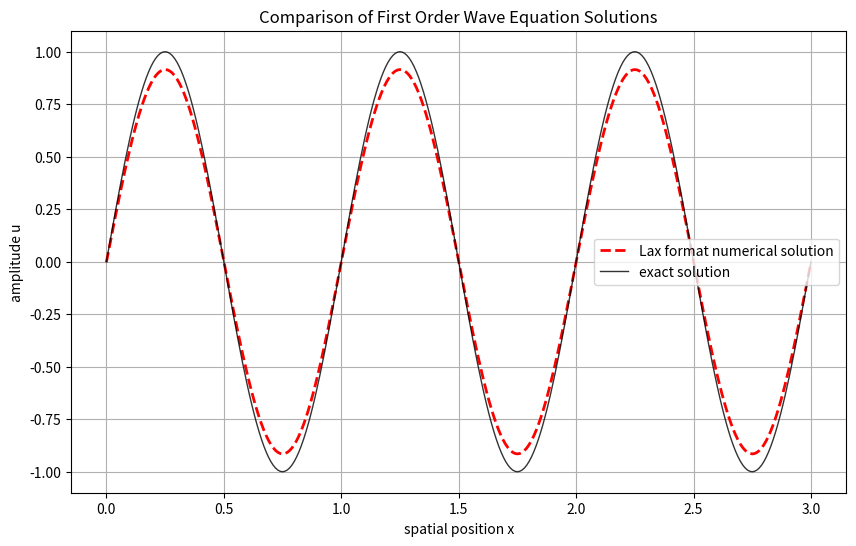

Reproduce this figure in Python.
import numpy as np
import matplotlib.pyplot as plt

#参数设置
L = 3.0 # 空间域长度
T = 1.0 # 总时间
Nx = 300 # 空间网格数
a = 1 # 波动方程系数
c = 0.8 # c = a * dt / dx

#参数计算
dx = L / Nx # 空间步长
dt = c * dx / a # 时间步长
Nt = int(T / dt) # 时间网格数
x = np.linspace(0, L, Nx + 1) # 0 到 L 上的空间网格坐标

u_new = np.sin(2 * np.pi * x)
u_exact = u_new.copy()

for n in range(Nt):
    u_old = u_new.copy()

    u_new[1 : -1] = 0.5 * (1 - c) * u_old[2 : ] + 0.5 * (1 + c) * u_old[ : -2] # Lax格式迭代

    u_new[0] = 0.5 * (1 - c) * u_old[1] + 0.5 * (1 + c) * u_old[-2] #边界条件
    u_new[-1] = u_new[0] # 周期条件

    t = (n + 1) * dt
    u_exact = np.sin(2 * np.pi * (x - a * t))

plt.figure(figsize=(10,6))
plt.plot(x, u_new, 'r--', lw=2, label='Lax format numerical solution')
plt.plot(x, u_exact, 'k-', lw=1, alpha=0.8, label='exact solution')
plt.title(f"Comparison of First Order Wave Equation Solutions")
plt.xlabel('spatial position x')
plt.ylabel('amplitude u')
plt.legend()
plt.grid(True)
plt.show()